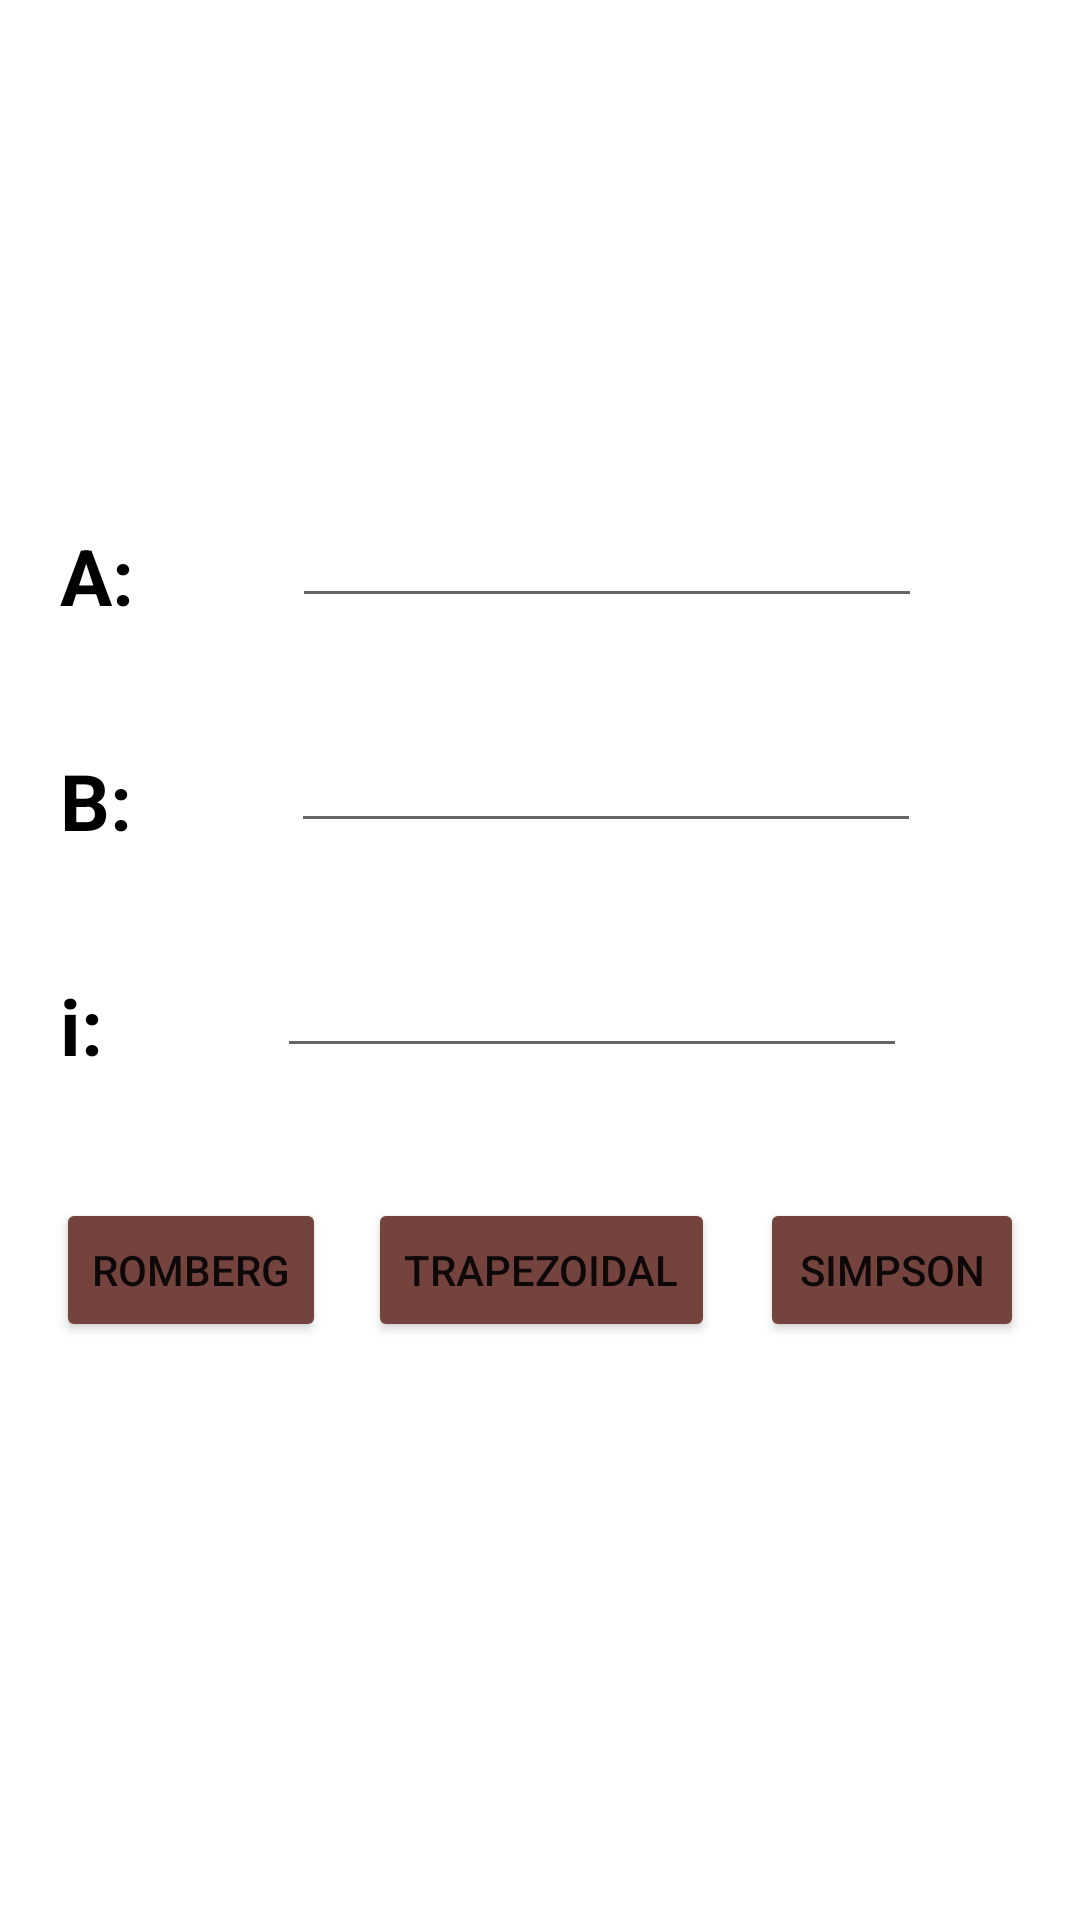

Android layout source for this screen:
<!-- AndroidManifest.xml: application theme Theme.MyApplication -->
<!-- res/layout/rule_selection.xml -->
<?xml version="1.0" encoding="utf-8"?>
<LinearLayout xmlns:android="http://schemas.android.com/apk/res/android"
    xmlns:app="http://schemas.android.com/apk/res-auto"
    xmlns:tools="http://schemas.android.com/tools"
    android:layout_width="match_parent"
    android:layout_height="wrap_content"
    android:orientation="vertical"
    android:gravity="center"
    android:id="@+id/layout2"
    >
    <androidx.constraintlayout.widget.ConstraintLayout
        android:layout_width="match_parent"
        android:layout_height="wrap_content">

        <TextView
            android:id="@+id/item1"
            android:layout_width="wrap_content"
            android:layout_height="wrap_content"
            android:layout_marginStart="20dp"
            android:layout_marginLeft="20dp"
            android:layout_marginTop="40dp"
            android:text="@string/a"
            android:textColor="@color/black"
            android:textSize="26sp"
            android:textStyle="bold"
            app:layout_constraintBottom_toBottomOf="parent"
            app:layout_constraintStart_toStartOf="parent"
            app:layout_constraintTop_toTopOf="parent" />

        <EditText
            android:id="@+id/etxt1"
            android:layout_width="wrap_content"
            android:layout_height="wrap_content"
            android:layout_marginTop="27dp"
            android:ems="10"
            android:gravity="start|top"
            android:inputType="textMultiLine"
            android:lines="1"
            android:maxLines="4"
            app:layout_constraintBottom_toBottomOf="parent"
            app:layout_constraintEnd_toEndOf="parent"
            app:layout_constraintStart_toEndOf="@+id/item1"
            app:layout_constraintTop_toTopOf="parent"
            tools:ignore="SpeakableTextPresentCheck,TouchTargetSizeCheck"
            android:autofillHints="" />

    </androidx.constraintlayout.widget.ConstraintLayout>

    <androidx.constraintlayout.widget.ConstraintLayout
        android:layout_width="match_parent"
        android:layout_height="wrap_content">

        <TextView
            android:id="@+id/item2"
            android:layout_width="wrap_content"
            android:layout_height="wrap_content"
            android:layout_marginStart="20dp"
            android:layout_marginLeft="20dp"
            android:layout_marginTop="40dp"
            android:text="@string/b"
            android:textColor="@color/black"
            android:textSize="26sp"
            android:textStyle="bold"
            app:layout_constraintBottom_toBottomOf="parent"
            app:layout_constraintStart_toStartOf="parent"
            app:layout_constraintTop_toTopOf="parent" />

        <EditText
            android:id="@+id/etxt2"
            android:layout_width="wrap_content"
            android:layout_height="wrap_content"
            android:layout_marginTop="27dp"
            android:ems="10"
            android:gravity="start|top"
            android:inputType="textMultiLine"
            android:lines="1"
            android:maxLines="4"
            app:layout_constraintBottom_toBottomOf="parent"
            app:layout_constraintEnd_toEndOf="parent"
            app:layout_constraintStart_toEndOf="@+id/item2"
            app:layout_constraintTop_toTopOf="parent"
            tools:ignore="SpeakableTextPresentCheck,TouchTargetSizeCheck"
            android:autofillHints="" />


    </androidx.constraintlayout.widget.ConstraintLayout>

    <androidx.constraintlayout.widget.ConstraintLayout
        android:layout_width="match_parent"
        android:layout_height="wrap_content">

        <TextView
            android:id="@+id/item3"
            android:layout_width="wrap_content"
            android:layout_height="wrap_content"
            android:layout_marginStart="20dp"
            android:layout_marginLeft="20dp"
            android:layout_marginTop="40dp"
            android:text="@string/i"
            android:textColor="@color/black"
            android:textSize="26sp"
            android:textStyle="bold"
            app:layout_constraintBottom_toBottomOf="parent"
            app:layout_constraintStart_toStartOf="parent"
            app:layout_constraintTop_toTopOf="parent" />

        <EditText
            android:id="@+id/etxt3"
            android:layout_width="wrap_content"
            android:layout_height="wrap_content"
            android:layout_marginTop="27dp"
            android:ems="10"
            android:gravity="start|top"
            android:inputType="textMultiLine"
            android:lines="1"
            android:maxLines="4"
            app:layout_constraintBottom_toBottomOf="parent"
            app:layout_constraintEnd_toEndOf="parent"
            app:layout_constraintStart_toEndOf="@+id/item3"
            app:layout_constraintTop_toTopOf="parent"
            tools:ignore="SpeakableTextPresentCheck,TouchTargetSizeCheck"
            android:autofillHints="" />


    </androidx.constraintlayout.widget.ConstraintLayout>

    <androidx.constraintlayout.widget.ConstraintLayout
        android:layout_width="match_parent"
        android:layout_height="wrap_content"
        android:layout_marginTop="40dp">


        <Button
            android:id="@+id/btntra"
            android:layout_width="wrap_content"
            android:layout_height="wrap_content"
            android:layout_marginStart="4dp"
            android:layout_marginLeft="4dp"
            android:layout_marginEnd="10dp"
            android:layout_marginRight="10dp"
            android:backgroundTint="#74433e"
            android:text="@string/trapezoidal"
            app:layout_constraintBottom_toBottomOf="parent"
            app:layout_constraintEnd_toStartOf="@+id/btnsimpson"
            app:layout_constraintStart_toEndOf="@+id/btnromberg"
            app:layout_constraintTop_toTopOf="parent" />

        <Button
            android:id="@+id/btnsimpson"
            android:layout_width="wrap_content"
            android:layout_height="wrap_content"
            android:layout_marginStart="5dp"
            android:layout_marginLeft="5dp"
            android:layout_marginEnd="20dp"
            android:layout_marginRight="20dp"
            android:backgroundTint="#74433e"
            android:text="@string/simpson"
            app:layout_constraintBottom_toBottomOf="parent"
            app:layout_constraintEnd_toEndOf="parent"
            app:layout_constraintStart_toEndOf="@+id/btntra"
            app:layout_constraintTop_toTopOf="parent" />

        <Button
            android:id="@+id/btnromberg"
            android:layout_width="wrap_content"
            android:layout_height="wrap_content"
            android:layout_marginStart="20dp"
            android:layout_marginLeft="20dp"
            android:layout_marginEnd="10dp"
            android:layout_marginRight="10dp"
            android:backgroundTint="#74433e"
            android:text="@string/romberg"
            app:layout_constraintBottom_toBottomOf="parent"
            app:layout_constraintEnd_toStartOf="@+id/btntra"
            app:layout_constraintStart_toStartOf="parent"
            app:layout_constraintTop_toTopOf="parent" />
    </androidx.constraintlayout.widget.ConstraintLayout>

    <TextView
        android:layout_width="wrap_content"
        android:layout_height="wrap_content"
        android:id="@+id/txtest"
        android:layout_gravity="center_horizontal"
        android:layout_marginTop="20dp" />

    <TextView
        android:layout_width="wrap_content"
        android:layout_height="wrap_content"
        android:layout_gravity="center_horizontal"
        android:id="@+id/txtest1"/>

</LinearLayout>
<!-- resources referenced by this layout -->
<resources>
  <string name="a">A:</string>
  <string name="b">B:</string>
  <string name="i">i:</string>
  <string name="romberg">romberg</string>
  <string name="simpson">simpson</string>
  <string name="trapezoidal">Trapezoidal</string>
  <style name="Theme.MyApplication" parent="Theme.MaterialComponents.DayNight.NoActionBar">
          
          <item name="colorPrimary">@color/purple_500</item>
          <item name="colorPrimaryVariant">@color/purple_700</item>
          <item name="colorOnPrimary">@color/white</item>
          
          <item name="colorSecondary">@color/teal_200</item>
          <item name="colorSecondaryVariant">@color/teal_700</item>
          <item name="colorOnSecondary">@color/black</item>
          
          <item name="android:statusBarColor" tools:targetApi="l">#77433e</item>
          
      </style>
  <!-- not gathered from this repository: default colours our renderer supplied (Android Studio template values) -->
  <color name="purple_500">#FF6200EE</color>
  <color name="purple_700">#FF3700B3</color>
  <color name="teal_200">#FF03DAC5</color>
  <color name="teal_700">#FF018786</color>
  <color name="black">#FF000000</color>
  <color name="white">#FFFFFFFF</color>
</resources>
